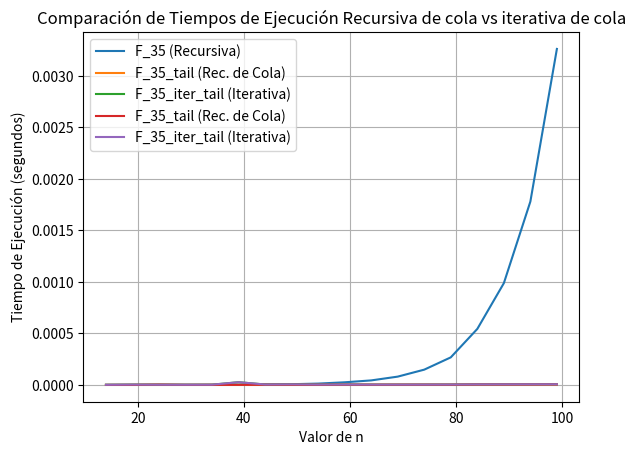

Python code for this plot:
import time
import matplotlib.pyplot as plt

# Respuesta 4.a) F_35 recursiva
def F_35_rec(n):
	if (0<= n < 15):
		return n
	elif (n>=15):
		return F_35_rec(n-5) + F_35_rec(n-10) + F_35_rec(n-15)

# Respuesta 4.b) F_35 recursiva de cola

def F_35_rec_tail(n, ac = None):
	if ac is None:
		ac = {}
	if n in ac:
		return ac[n]

	if (0 <= n < 15):
		return n
	elif (n >= 15):
		ac[n] = F_35_rec_tail(n-5, ac) + F_35_rec_tail(n-10, ac) + F_35_rec_tail(n-15, ac)
		return ac[n]

# Respuesta 4.c) F_35 iterativa de cola

def F_35_iter_tail(n):
	ac = {}
	stack = [n]
	result = 0
    
	while stack:
		current = stack.pop()
		if current in ac:
			continue
		if 0 <= current < 15:
			ac[current] = current
		else:
			if current-5 not in ac:
				stack.append(current)
				stack.append(current-5)
			elif current-10 not in ac:
				stack.append(current)
				stack.append(current-10)
			elif current-15 not in ac:
				stack.append(current)
				stack.append(current-15)
			else:
				ac[current] = ac[current-5] + ac[current-10] + ac[current-15]

	return ac[n]


# Función para medir el tiempo de ejecución
def medir_tiempo(func, n):
    inicio = time.time()
    func(n)
    fin = time.time()
    return fin - inicio

valores_n = range(14, 101, 5)
tiempos_F = []
tiempos_F_tail = []
tiempos_F_iter = []

for n in valores_n:
    tiempos_F.append(medir_tiempo(F_35_rec, n))
    tiempos_F_tail.append(medir_tiempo(F_35_rec_tail, n))
    tiempos_F_iter.append(medir_tiempo(F_35_iter_tail, n))

plt.plot(valores_n, tiempos_F, label='F_35 (Recursiva)')
plt.plot(valores_n, tiempos_F_tail, label='F_35_tail (Rec. de Cola)')
plt.plot(valores_n, tiempos_F_iter, label='F_35_iter_tail (Iterativa)')
plt.xlabel('Valor de n')
plt.ylabel('Tiempo de Ejecución (segundos)')
plt.title('Comparación de Tiempos de Ejecución 3 funciones')
plt.legend()
plt.grid(True)
plt.savefig('Grafico_Tiempo_3funciones.png')
plt.show()


plt.plot(valores_n, tiempos_F_tail, label='F_35_tail (Rec. de Cola)')
plt.plot(valores_n, tiempos_F_iter, label='F_35_iter_tail (Iterativa)')
plt.xlabel('Valor de n')
plt.ylabel('Tiempo de Ejecución (segundos)')
plt.title('Comparación de Tiempos de Ejecución Recursiva de cola vs iterativa de cola')
plt.legend()
plt.grid(True)
plt.savefig('Grafico_Tiempo_funciones_de_cola.png')
plt.show()

